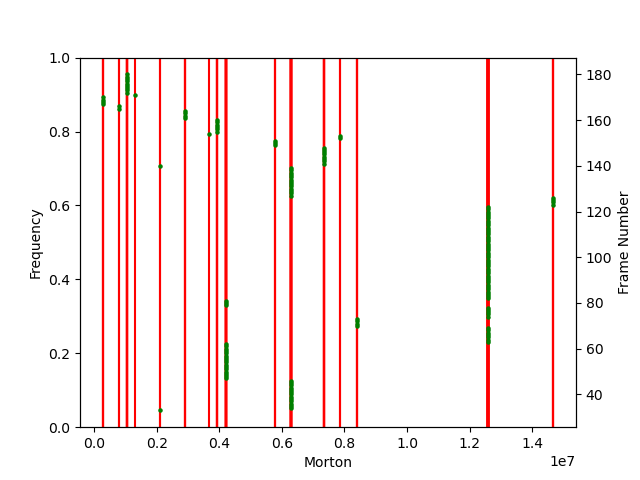

Source data for this figure (header and first rows):
time_stamp_ms; frame_id; morton
0; 33; 2097664
33; 34; 6292992
66; 35; 6292992
99; 36; 6292992
132; 37; 6292992
165; 38; 6292992
198; 39; 6292992
231; 40; 6292992
264; 41; 6292992
297; 42; 6292992
330; 43; 6292992
363; 44; 6292992
396; 45; 6292992
429; 46; 6292992
462; 47; 4195328
495; 48; 4195328
528; 49; 4195328
561; 50; 4195328
594; 51; 4195328
627; 52; 4195328
660; 53; 4195328
693; 54; 4195328
726; 55; 4195328
759; 56; 4195328
792; 57; 4195328
825; 58; 4195328
858; 59; 4195328
891; 60; 4195328
924; 61; 4195328
957; 62; 4195328
990; 63; 12585984
1023; 64; 12585984
1056; 65; 12585984
1089; 66; 12585984
1122; 67; 12585984
1155; 68; 12585984
1188; 69; 12585984
1221; 70; 8390656
1254; 71; 8390656
1287; 72; 8390656
1320; 73; 8390656
1353; 74; 12585984
1386; 75; 12585984
1419; 76; 12585984
1452; 77; 12585984
1485; 78; 12585984
1518; 79; 4195328
1551; 80; 4195328
1584; 81; 4195328
1617; 82; 12585984
1650; 83; 12585984
1683; 84; 12585984
1716; 85; 12585984
1749; 86; 12585984
1782; 87; 12585984
1815; 88; 12585984
1848; 89; 12585984
1881; 90; 12585984
1914; 91; 12585984
1947; 92; 12585984
... 88 more rows
